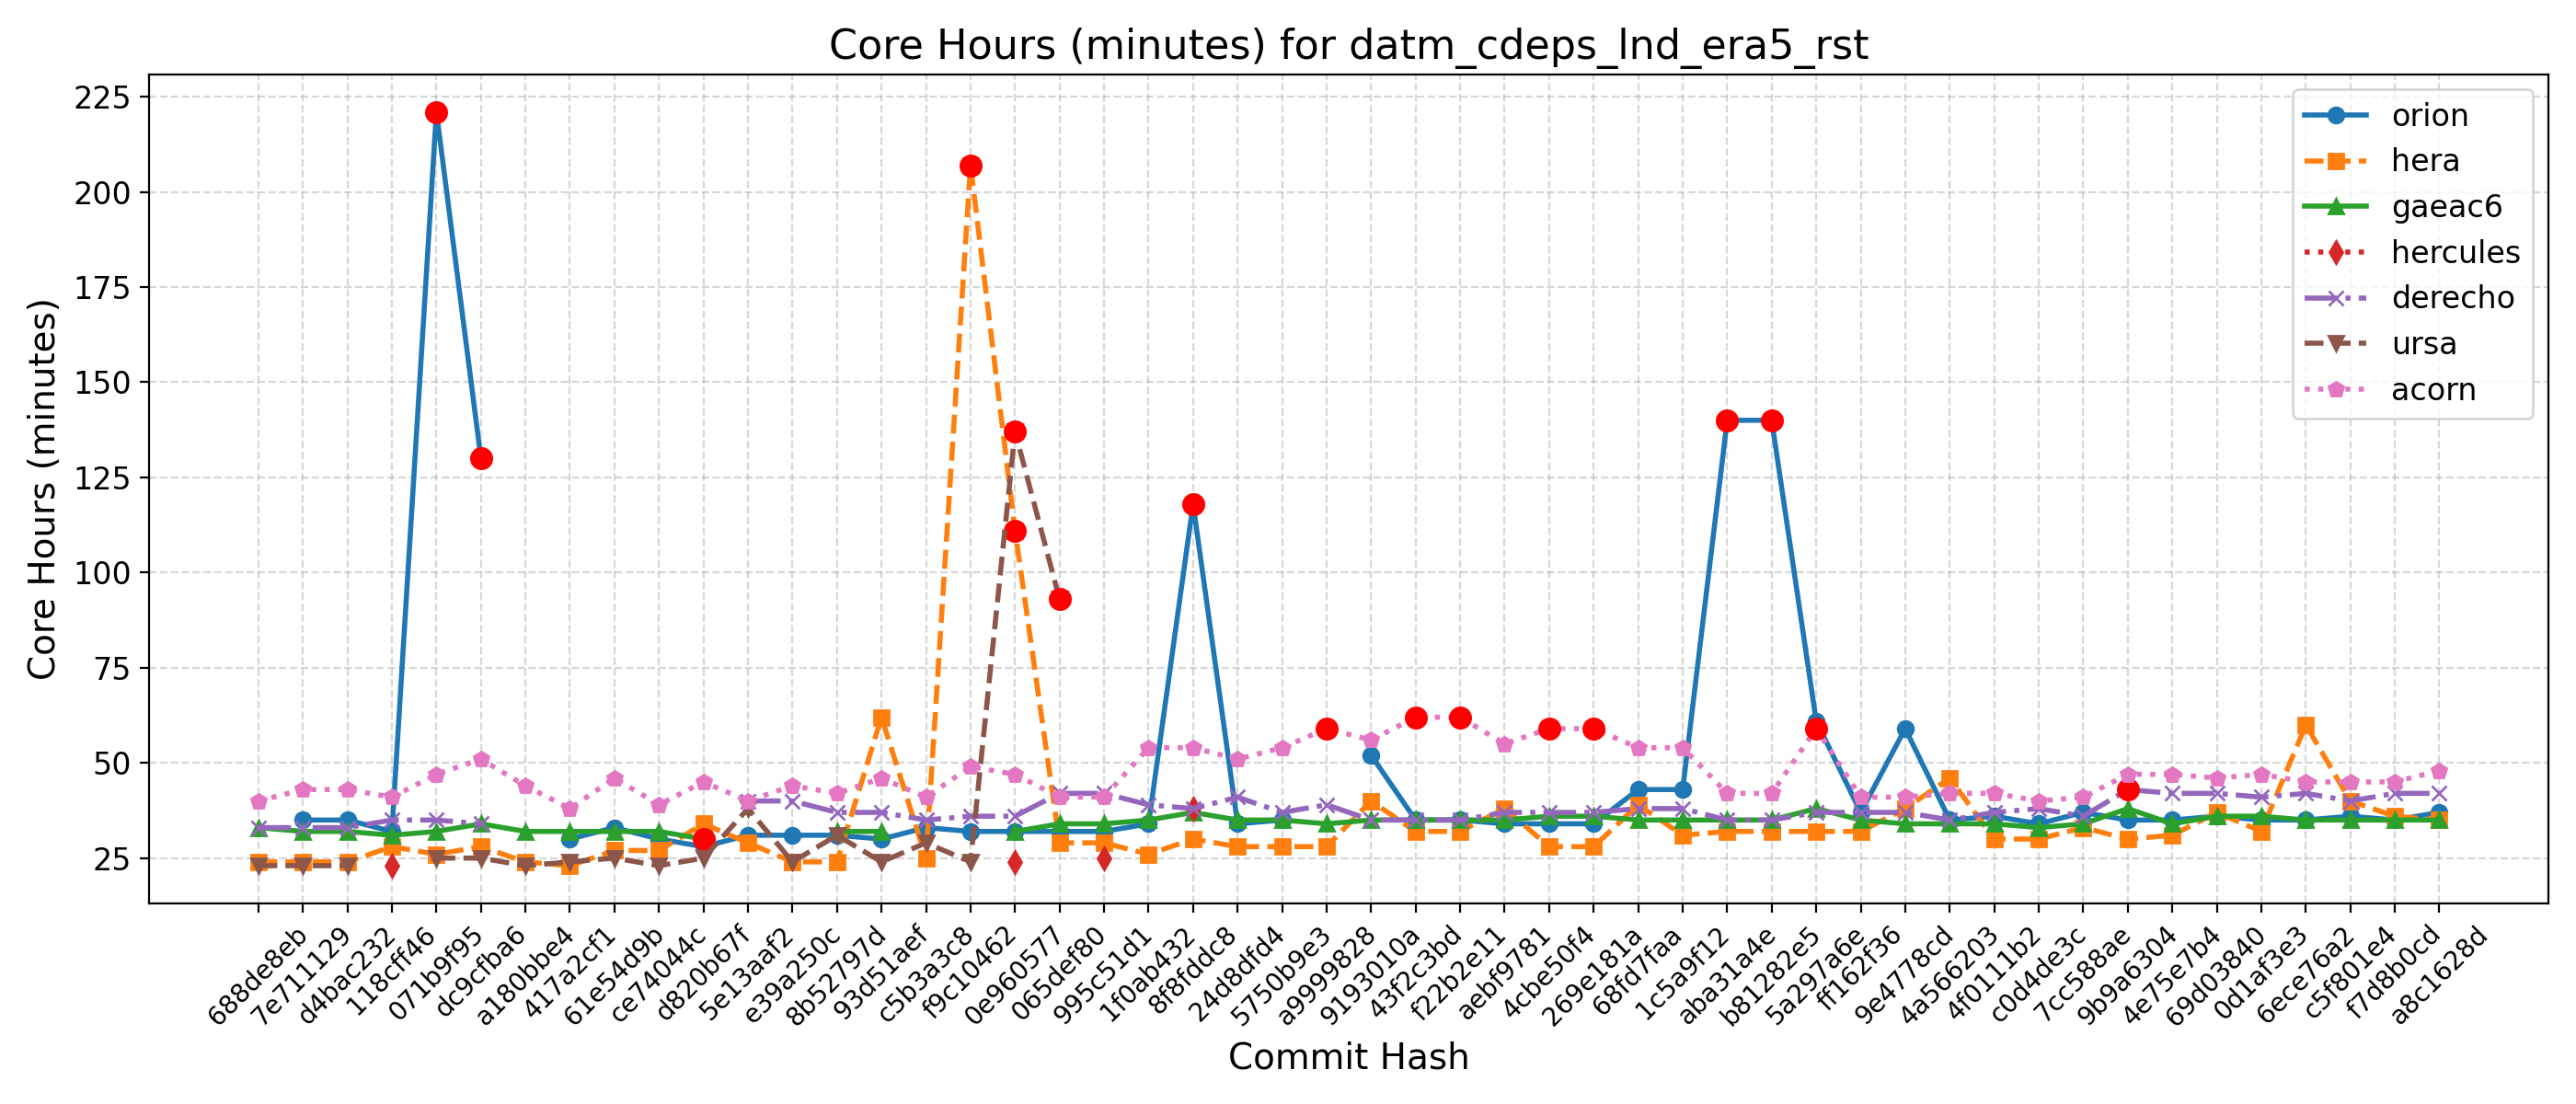

The table this chart was drawn from, first rows:
Hash, Date, Message, orion, hera, gaeac6, hercules, derecho, ursa, wcoss2, acorn
688de8eb, 2025-09-04, Fix default cdmbgwd settings (#2788), , 24, 33, , 33, 23, , 40
7e711129, 2025-09-02, Use container with spack stack 1.9.2 (#2…, 35, 24, 32, , 33, 23, , 43
d4bac232, 2025-08-29, MPAS dycore + Atmosphere Generalization …, 35, 24, 32, , 33, 23, , 43
118cff46, 2025-08-25, Add FV3 grid mask for regional domains t…, 32, 28, 31, 23, 35, , , 41
071b9f95, 2025-08-22, Fix Restart IAU and Ultra-Low Reproducib…, 221, 26, 32, , 35, 25, , 47
dc9cfba6, 2025-08-19, Update CICE through 2025-07 and switch t…, 130, 28, 34, , 34, 25, , 51
a180bbe4, 2025-08-15, FV3: Fix Prate_avg and UPP call freq + F…, , 24, 32, , , 23, , 44
417a2cf1, 2025-08-13, Fix conus13km tests restart and decompos…, 30, 23, 32, , , 24, , 38
61e54d9b, 2025-08-11, Add two-way ocean-wave coupling feature …, 33, 27, 32, , , 25, , 46
ce74044c, 2025-08-06, Create a user-friendly "process model" t…, 30, 27, 32, , , 23, , 39
d820b67f, 2025-08-01, Update GOCART to v2.4.3 (#2819), 28, 34, 30, , , 25, , 45
5e13aaf2, 2025-07-29, Update DATM meshes and switch to bilinea…, 31, 29, , , 40, 38, , 40
e39a250c, 2025-07-24, Update FV3 hash to include UPP ss192/Urs…, 31, 24, , , 40, 24, , 44
8b52797d, 2025-07-21, Combination of 2684,2707,2771 (MERRA2 3-…, 31, 24, 32, , 37, 31, , 42
93d51aef, 2025-07-17, Exporting Canopy Variables from AQM to F…, 30, 62, 32, , 37, 24, , 46
c5b3a3c8, 2025-07-14, GFDLMP-v3 and TEMPO MP microphysics (#25…, 33, 25, , , 35, 29, , 41
f9c10462, 2025-07-11, Combination of several CCPP-physics PRs …, 32, 207, , , 36, 24, , 49
0e960577, 2025-07-09, Combination #2777 (maintask writes CMEPS…, 32, 111, 32, 24, 36, 137, , 47
065def80, 2025-07-07, Port UFS-WM to Ursa (#2471), 32, 29, 34, , 42, 93, , 41
995c51d1, 2025-07-03, Upgrade UFS-WM to spack-stack/1.9.2 (#26…, 32, 29, 34, 25, 42, , , 41
1f0ab432, 2025-07-01, Reduce WW3 memory use (#2624), 34, 26, 35, , 39, , , 54
8f8fddc8, 2025-06-30, Bring in scale-aware 3DTKE related chang…, 118, 30, 37, 38, 38, , , 54
24d8dfd4, 2025-06-26, Slight modification in orographic gravit…, 34, 28, 35, , 41, , , 51
5750b9e3, 2025-06-20, gcycle update (#2747), 35, 28, 35, , 37, , , 54
a9999828, 2025-06-12, Add a new parameter in dycore to control…, , 28, 34, , 39, , , 59
9193010a, 2025-06-06, In Noah-MP, set zero for canopy liquid a…, 52, 40, 35, , 35, , , 56
43f2c3bd, 2025-06-04, Urgent Documentation Update for HSD Capa…, 35, 32, 35, , 35, , , 62
f22b2e11, 2025-06-02, Bug fix for surface roughness calculatio…, 35, 32, 35, , 35, , , 62
aebf9781, 2025-05-27, Fix bug to improve wave initialization b…, 34, 38, 35, , 37, , , 55
4cbe50f4, 2025-05-23, Add idealized, regional tropical cyclone…, 34, 28, 36, , 37, , , 59
269e181a, 2025-05-23, Add GFSv17 IAU restart tests without wav…, 34, 28, 36, , 37, , , 59
68fd7faa, 2025-05-15, Enable Hera, Hercules Gnu tests: cpld_de…, 43, 39, 35, , 38, , , 54
1c5a9f12, 2025-05-09, Add "ultra low" coupled configurations t…, 43, 31, 35, , 38, , , 54
aba31a4e, 2025-05-06, Resolve miscellaneous WM issues and upda…, 140, 32, 35, , 35, , , 42
b81282e5, 2025-05-05, Switch to vector remapping and bilinear …, 140, 32, 35, , 35, , , 42
5a297a6e, 2025-05-02, improve coupled model startup cost for w…, 61, 32, 38, , 37, , , 59
ff162f36, 2025-05-01, NSSL MP scheme updates + Stochastic Phys…, 37, 32, 35, , 37, , , 41
9e4778cd, 2025-04-25, Loosen restriction on optional arguments…, 59, 38, 34, , 37, , , 41
4a566203, 2025-04-23, CMake Atmosphere Dycore Generalization +…, 35, 46, 34, , 35, , , 42
4f0111b2, 2025-04-21, Add CMEPS log file at restart write; IAU…, 36, 30, 34, , 37, , , 42
c0d4de3c, 2025-04-18, Update mom6 to its main repository 20250…, 34, 30, 33, , 38, , , 40
7cc588ae, 2025-04-16, Add PIO configuration variables for CMEP…, 37, 33, 34, , 36, , , 41
9b9a6304, 2025-04-11, Memcheck fixes (#2655), 35, 30, 38, , 43, , , 47
4e75e7b4, 2025-04-10, Update upp submodule to the latest UPP (…, 35, 31, 34, , 42, , , 47
69d03840, 2025-04-07, Use ESMF Redist instead of Remap for FV3…, 36, 37, 36, , 42, , , 46
0d1af3e3, 2025-04-02, Convert GFS DDTs from blocked data struc…, 35, 32, 36, , 41, , , 47
6ece76a2, 2025-03-28, Update WW3  by merging develop  as of 20…, 35, 60, 35, , 42, , , 45
c5f801e4, 2025-03-27, Sync CDEPS and CMEPS to ESCOMP (#2664), 36, 40, 35, , 40, , , 45
f7d8b0cd, 2025-03-26, Add support for FV3 native grid (cubed s…, 35, 36, 35, , 42, , , 45
a8c1628d, 2025-03-24, Introduce prognostic updraft velocity to…, 37, 35, 35, , 42, , , 48
